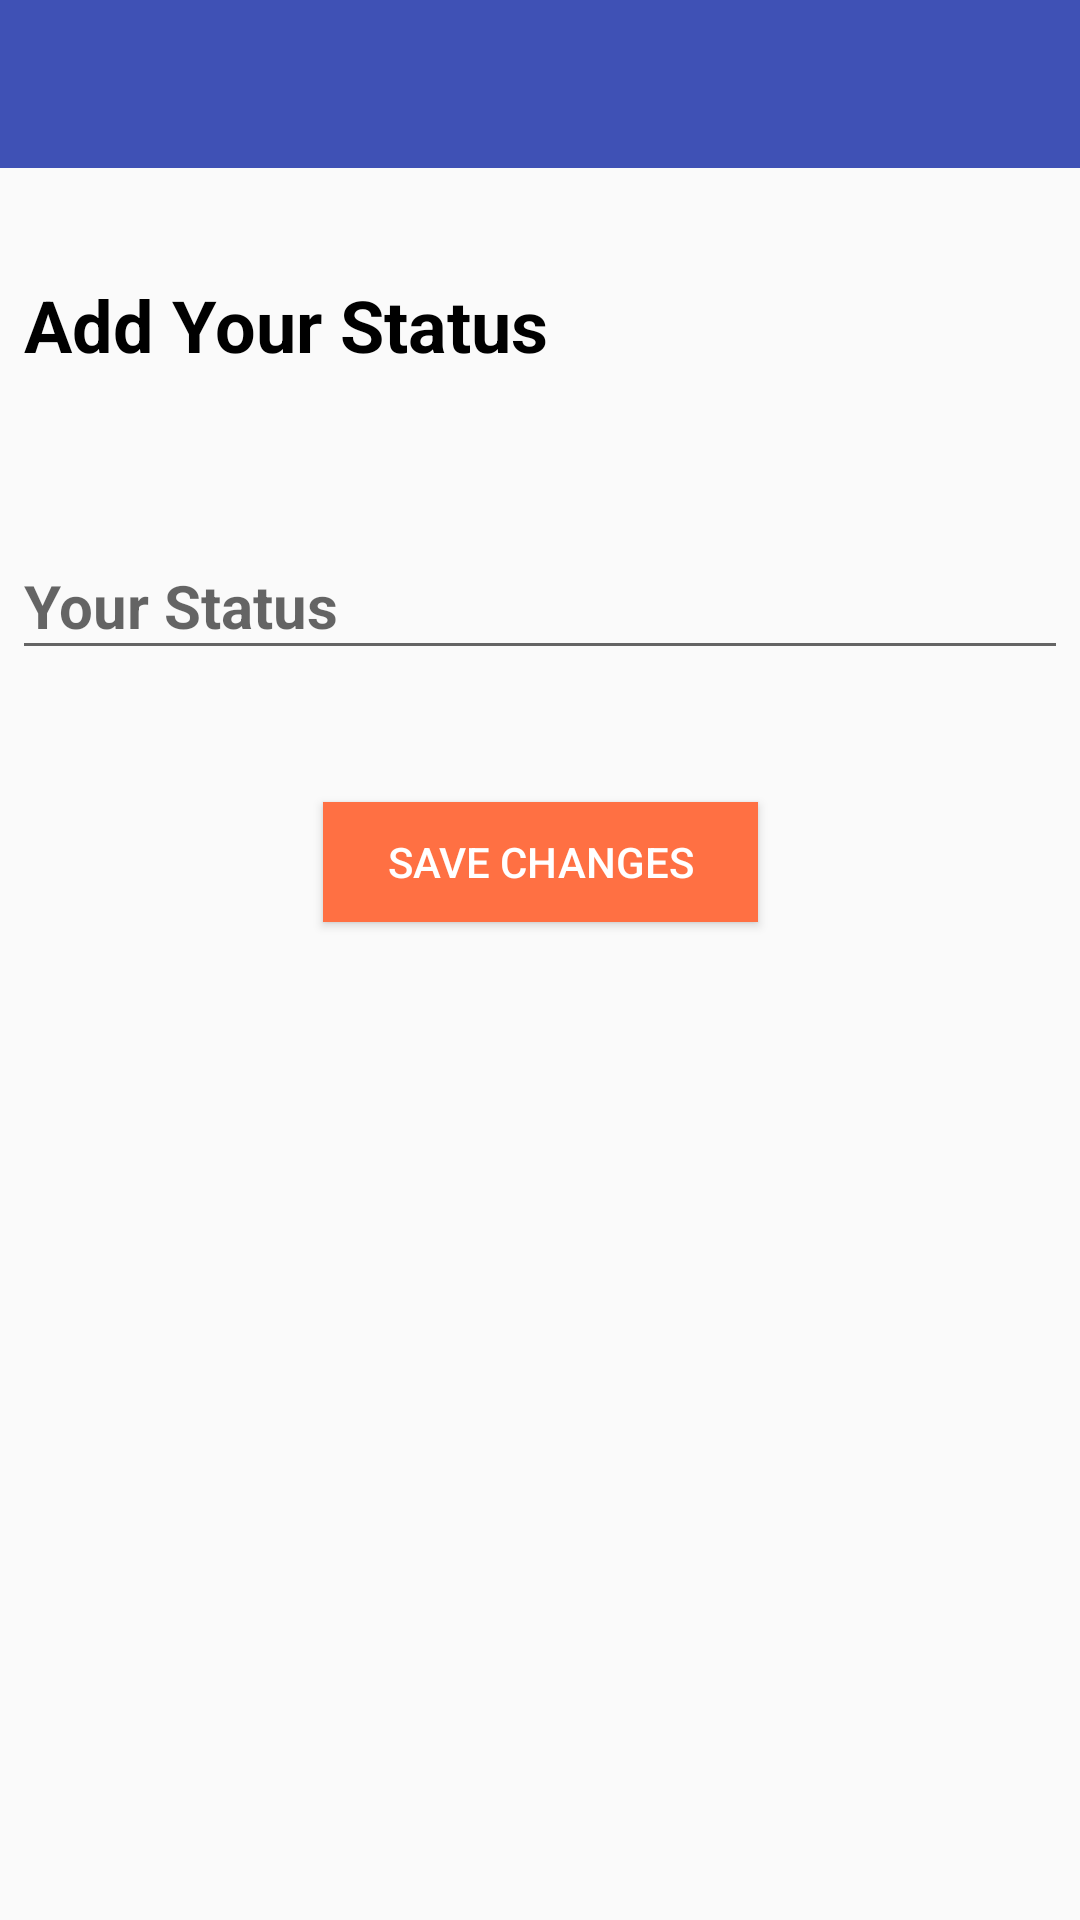

This screen was rendered from an Android layout file. Write that file and the resources it references.
<!-- AndroidManifest.xml: application theme AppTheme -->
<!-- res/layout/activity_status.xml -->
<?xml version="1.0" encoding="utf-8"?>
<android.support.constraint.ConstraintLayout xmlns:android="http://schemas.android.com/apk/res/android"
    xmlns:app="http://schemas.android.com/apk/res-auto"
    xmlns:tools="http://schemas.android.com/tools"
    android:layout_width="match_parent"
    android:layout_height="match_parent"
    tools:context=".StatusActivity">

    <include
        android:id="@+id/status_appbar"
        layout="@layout/appbar_layout"></include>

    <TextView
        android:id="@+id/textView2"
        android:layout_width="match_parent"
        android:layout_height="wrap_content"
        android:layout_marginStart="8dp"
        android:layout_marginTop="36dp"
        android:layout_marginEnd="8dp"
        android:text="Add Your Status"
        android:textAlignment="viewStart"
        android:textSize="24sp"
        android:textStyle="bold"
        app:layout_constraintEnd_toEndOf="parent"
        app:layout_constraintHorizontal_bias="0.0"
        app:layout_constraintStart_toStartOf="parent"
        app:layout_constraintTop_toBottomOf="@+id/status_appbar" />

    <android.support.design.widget.TextInputLayout
        android:id="@+id/textInputLayout"
        android:layout_width="352dp"
        android:layout_height="wrap_content"
        android:layout_marginStart="8dp"
        android:layout_marginTop="44dp"
        android:layout_marginEnd="8dp"
        app:layout_constraintEnd_toEndOf="parent"
        app:layout_constraintStart_toStartOf="parent"
        app:layout_constraintTop_toBottomOf="@+id/textView2">

        <android.support.design.widget.TextInputEditText
            android:id="@+id/status_input"
            android:layout_width="match_parent"
            android:layout_height="wrap_content"
            android:hint="Your Status"
            android:textSize="20dp"
            android:textStyle="bold" />
    </android.support.design.widget.TextInputLayout>


    <Button
        android:id="@+id/status_save_button"
        android:layout_width="145dp"
        android:layout_height="40dp"
        android:layout_marginStart="8dp"
        android:layout_marginTop="44dp"
        android:layout_marginEnd="8dp"
        android:background="@color/colorAccent"
        android:gravity="center"
        android:text="Save Changes"
        android:textColor="@color/colorwhite"
        app:layout_constraintEnd_toEndOf="parent"
        app:layout_constraintStart_toStartOf="parent"
        app:layout_constraintTop_toBottomOf="@+id/textInputLayout" />



</android.support.constraint.ConstraintLayout>
<!-- res/layout/appbar_layout.xml (included above) -->
<?xml version="1.0" encoding="utf-8"?>
<android.support.v7.widget.Toolbar
    xmlns:android="http://schemas.android.com/apk/res/android"
    android:layout_width="match_parent"
    android:layout_height="56dp"
    xmlns:app="http://schemas.android.com/apk/res-auto"
    android:background="@color/colorPrimaryDark"
    android:id="@+id/main_appbar"
    app:titleTextColor="@android:color/white"
    android:theme="@style/ThemeOverlay.AppCompat.Dark.ActionBar">

</android.support.v7.widget.Toolbar>
<!-- resources referenced by this layout -->
<resources>
  <color name="colorAccent">#ff7043</color>
  <color name="colorPrimaryDark">#3f51b5</color>
  <color name="colorwhite">#ffffff</color>
  <style name="AppTheme" parent="Theme.AppCompat.Light.NoActionBar">
          
          <item name="colorPrimary">@color/colorPrimary</item>
          <item name="colorPrimaryDark">@color/colorPrimaryDark</item>
          <item name="colorAccent">@color/colorAccent</item>
          <item name="android:itemBackground">@color/colorwhite</item>
          <item name="android:textColor">@color/colorblack</item>
      </style>
  <color name="colorPrimary">#536dfe</color>
  <color name="colorblack">#000000</color>
</resources>
